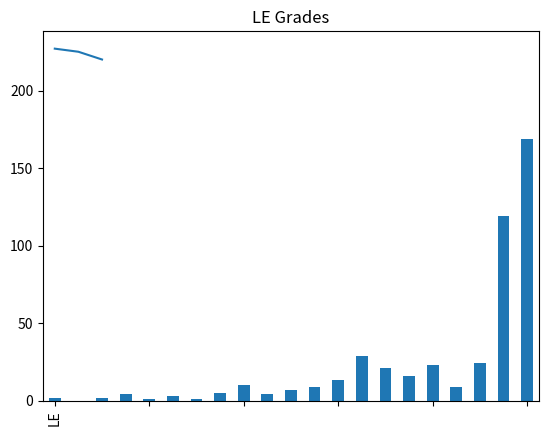
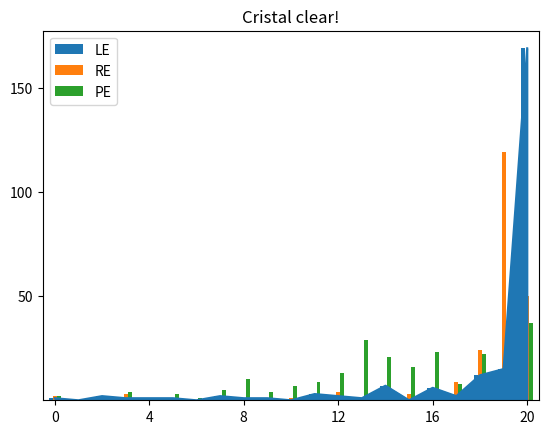

Write Python code to recreate these figures, in order.
grades = {
#   'Nota': [0,1,2,3,4,5,6,7,8,9,10,11,12,13,14,15,16,17,18,19,20],
    'LE': [1,0,2,1,1,1,0,2,1,1,0,3,2,1,7,0,6,2,12,15,169],
    'RE': [2,0,1,3,0,1,0,0,0,1,1,0,4,1,1,3,5,9,24,119,50],
    'PE': [2,0,0,4,1,3,1,5,10,4,7,9,13,29,21,16,23,8,22,5,37]
}  

import pandas as pd
df = pd.DataFrame(grades)

df

#df[['LE', 'RE', 'PE']].sum()
df.sum()

df.sum().plot()

df['PE'].plot(kind='bar', title='PE Grades', xticks=[0, 4, 8, 12, 16, 20])

df['RE'].plot(kind='bar', title='RE Grades', xticks=[0, 4, 8, 12, 16, 20])

df['LE'].plot(kind='bar', title='LE Grades', xticks=[0, 4, 8, 12, 16, 20])

df.plot(kind='bar', title='All Grades', yticks=[50, 100, 150], xticks=[0, 4, 8, 12, 16, 20])

## Mean
df.mean()

## Median
df.median()

def freqs_to_sample(freqs): 
    return [i for i, f in enumerate(freqs) for _ in range(f)]
#freqs_to_sample(df['LE'])

from scipy.stats import kstest
kstest(freqs_to_sample(df['LE']), 'norm')[1]

from scipy.stats import ks_2samp
ks_2samp(freqs_to_sample(df['LE']), freqs_to_sample(df['PE']))[1]

df['LE'].plot(kind='area', title='Cristal clear!', xticks=[0, 4, 8, 12, 16, 20])